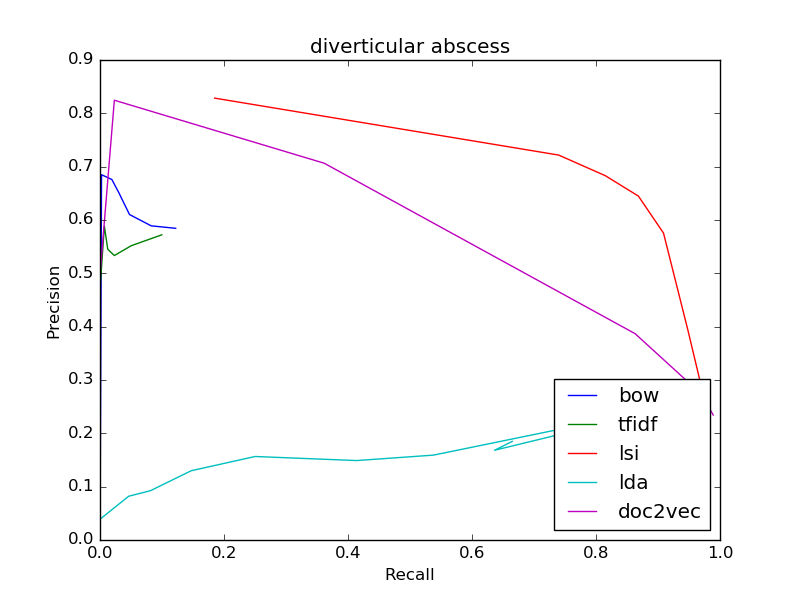

Source data for this figure (header and first rows):
bow
0.5844, 0.122
0.5844, 0.122
0.589, 0.08259
0.6102, 0.04758
0.6518, 0.03014
0.676, 0.01911
0.6849, 0.002463
0, 0.0
0, 0.0
0, 0.0
0, 0.0
tfidf
0.5722, 0.09968
0.5722, 0.09968
0.5518, 0.05038
0.5334, 0.0232
0.5451, 0.01251
0.5885, 0.007043
0.48, 0.000591
0.5, 4.9251379038613084e-05
0, 0.0
0, 0.0
0, 0.0
lsi
0.2579, 0.9805
0.2579, 0.9805
0.2669, 0.9773
0.2778, 0.9737
0.2899, 0.97
0.3037, 0.9667
0.3946, 0.948
0.5755, 0.9089
0.6449, 0.8683
0.6832, 0.8149
0.7217, 0.7399
lda
0.1849, 0.6649
0.1849, 0.6649
0.1682, 0.6363
0.216, 0.8053
0.2137, 0.7668
0.1591, 0.5378
0.1489, 0.4138
0.1566, 0.2502
0.1299, 0.1471
0.09239, 0.08126
0.08211, 0.04635
doc2vec
0.2343, 0.9891
0.2343, 0.9891
0.2434, 0.9846
0.2546, 0.9789
0.267, 0.972
0.2816, 0.9623
0.3868, 0.8632
0.7064, 0.3617
0.8246, 0.02315
0.5, 0.000197
0, 0.0
